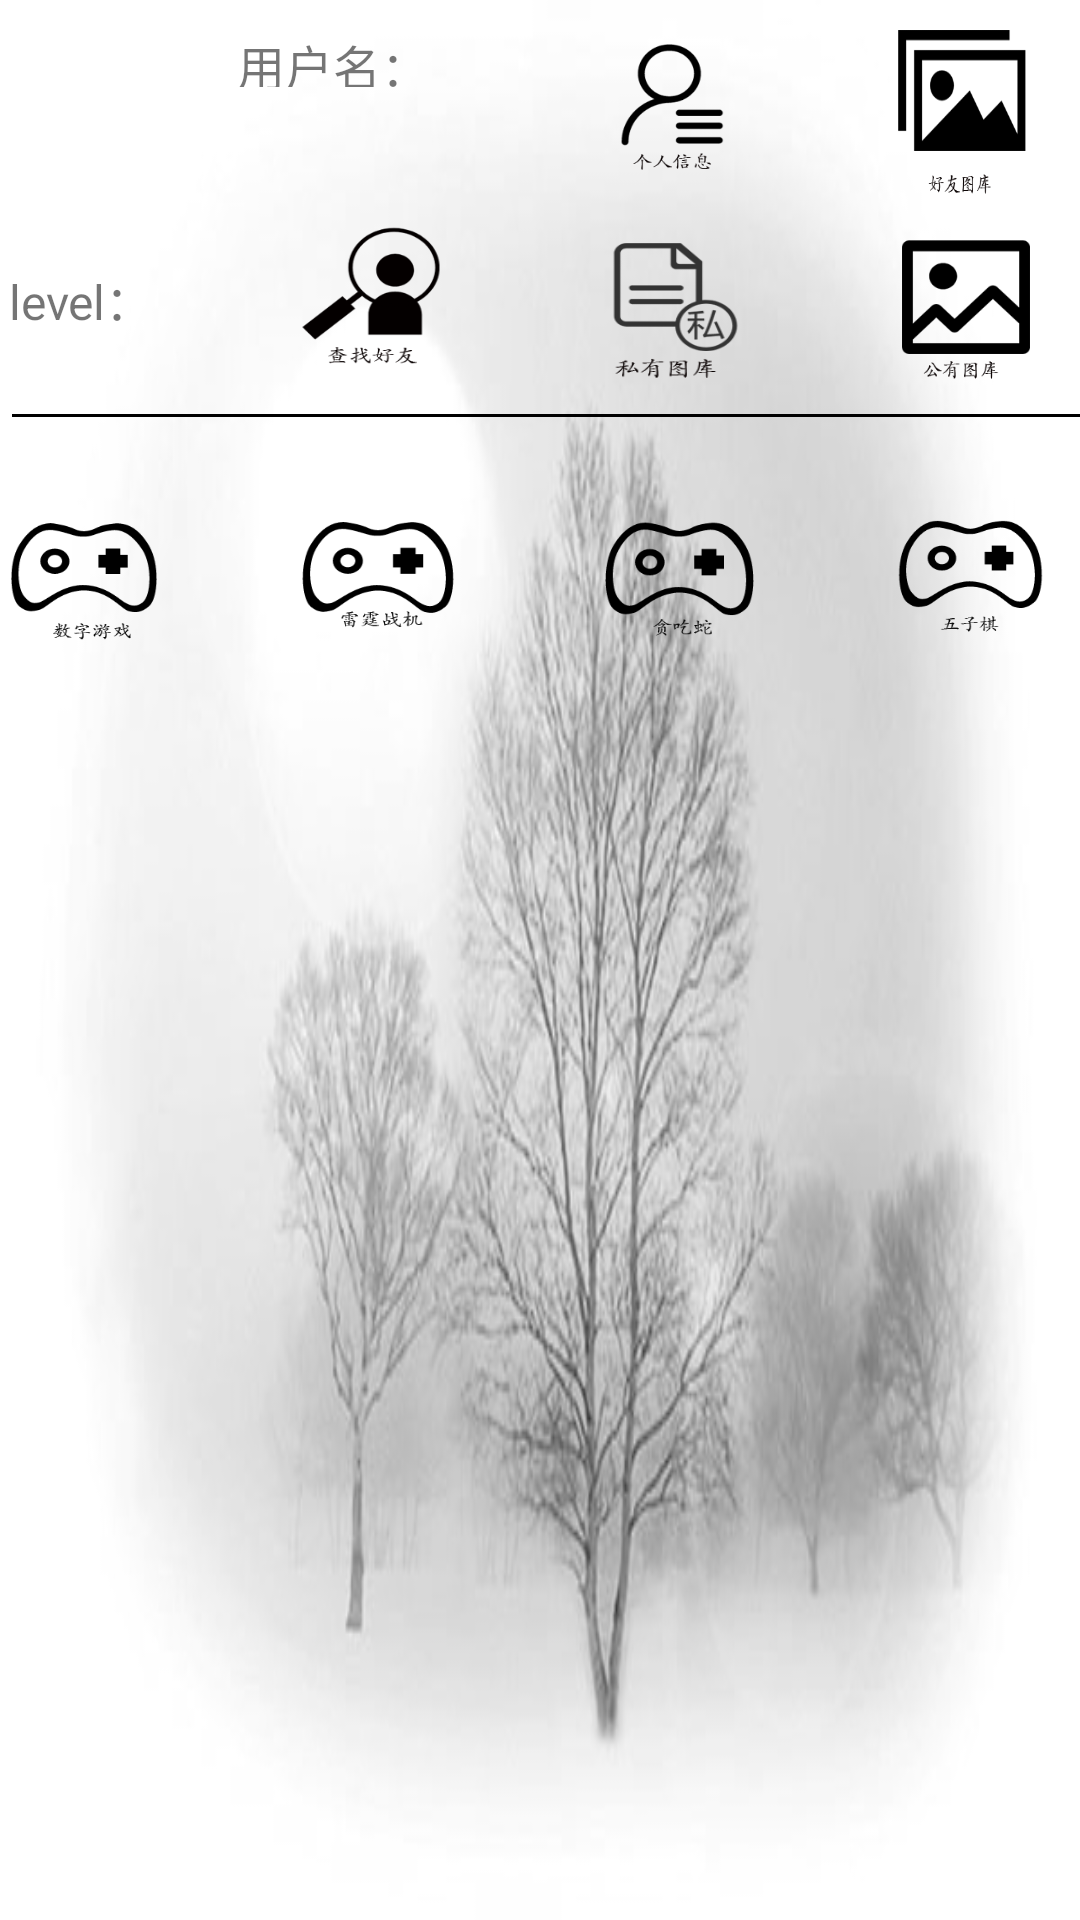

Reconstruct the res/layout file that produces this screen, plus the resources it refers to.
<!-- AndroidManifest.xml: application theme AppTheme -->
<!-- res/layout/userview.xml -->
<?xml version="1.0" encoding="utf-8"?>
<AbsoluteLayout xmlns:android="http://schemas.android.com/apk/res/android"
    xmlns:app="http://schemas.android.com/apk/res-auto"
    xmlns:tools="http://schemas.android.com/tools"
    android:layout_width="match_parent"
    android:layout_height="match_parent"
    android:background="@drawable/balack"
    tools:context=".usersViewActivity"
    tools:layout_editor_absoluteY="81dp">

    <ImageView
        android:id="@+id/yonghutuxiang"
        android:layout_width="wrap_content"
        android:layout_height="wrap_content"
        android:layout_x="3dp"
        android:layout_y="5dp"
        app:srcCompat="@mipmap/ic_launcher"
        tools:layout_editor_absoluteX="5dp"
        tools:layout_editor_absoluteY="7dp" />

    <TextView
        android:id="@+id/level"
        android:layout_width="wrap_content"
        android:layout_height="wrap_content"
        android:layout_x="3dp"
        android:layout_y="88dp"
        android:text="level："
        tools:layout_editor_absoluteX="16dp"
        tools:layout_editor_absoluteY="96dp" />

    <TextView
        android:id="@+id/name_field"
        android:layout_width="wrap_content"
        android:layout_height="19dp"
        android:layout_x="79dp"
        android:layout_y="10dp"
        android:text="用户名："
        tools:layout_editor_absoluteX="90dp"
        tools:layout_editor_absoluteY="16dp" />

    <Button
        android:id="@+id/chazhaohaoyou"
        android:layout_width="63dp"
        android:layout_height="52dp"
        android:layout_x="92dp"
        android:layout_y="73dp"
        android:background="@drawable/findfriend"
        tools:layout_editor_absoluteX="187dp"
        tools:layout_editor_absoluteY="16dp" />

    <Button
        android:id="@+id/siyoutuku"
        android:layout_width="59dp"
        android:layout_height="58dp"
        android:layout_x="291dp"
        android:layout_y="10dp"
        android:background="@drawable/frinedpicture"
        tools:layout_editor_absoluteX="288dp"
        tools:layout_editor_absoluteY="16dp" />

    <Button
        android:id="@+id/gerenxinxi"
        android:layout_width="56dp"
        android:layout_height="49dp"
        android:layout_x="196dp"
        android:layout_y="11dp"
        android:background="@drawable/person"
        tools:layout_editor_absoluteX="90dp"
        tools:layout_editor_absoluteY="79dp" />

    <Button
        android:id="@+id/haoyoutuku"
        android:layout_width="72dp"
        android:layout_height="58dp"
        android:layout_x="189dp"
        android:layout_y="77dp"
        android:background="@drawable/selfpicture"
        tools:layout_editor_absoluteX="187dp"
        tools:layout_editor_absoluteY="79dp" />

    <Button
        android:id="@+id/gongyoutuku"
        android:layout_width="56dp"
        android:layout_height="53dp"
        android:layout_x="294dp"
        android:layout_y="78dp"
        android:background="@drawable/commonpicture"
        tools:layout_editor_absoluteX="288dp"
        tools:layout_editor_absoluteY="79dp" />

    <View
        android:layout_width="wrap_content"
        android:layout_height="1dp"
        android:layout_x="4dp"
        android:layout_y="138dp"
        android:background="@color/colorDark"
        tools:layout_editor_absoluteX="8dp"
        tools:layout_editor_absoluteY="137dp" />

    <Button
        android:id="@+id/wuziqi"
        android:layout_width="55dp"
        android:layout_height="48dp"
        android:layout_x="296dp"
        android:layout_y="164dp"
        android:background="@drawable/wuziqi"
        tools:layout_editor_absoluteX="9dp"
        tools:layout_editor_absoluteY="162dp" />

    <Button
        android:id="@+id/leitingzhanji"
        android:layout_width="58dp"
        android:layout_height="50dp"
        android:layout_x="97dp"
        android:layout_y="164dp"
        android:background="@drawable/zhanji"
        tools:layout_editor_absoluteX="32dp"
        tools:layout_editor_absoluteY="178dp" />

    <Button
        android:id="@+id/tanchishe"
        android:layout_width="57dp"
        android:layout_height="51dp"
        android:layout_x="198dp"
        android:layout_y="164dp"
        android:background="@drawable/tanchishe"
        tools:layout_editor_absoluteX="51dp"
        tools:layout_editor_absoluteY="211dp" />

    <Button
        android:id="@+id/numbergame"
        android:layout_width="56dp"
        android:layout_height="49dp"
        android:layout_x="0dp"
        android:layout_y="169dp"
        android:background="@drawable/numbergame"
        tools:layout_editor_absoluteX="37dp"
        tools:layout_editor_absoluteY="220dp" />
</AbsoluteLayout>
<!-- resources referenced by this layout -->
<resources>
  <color name="colorDark">#000000</color>
  <!-- drawable balack: jpg bitmap (drawable, 59582 bytes) -->
  <!-- drawable commonpicture: png bitmap (drawable, 4609 bytes) -->
  <!-- drawable findfriend: png bitmap (drawable, 7885 bytes) -->
  <!-- drawable frinedpicture: png bitmap (drawable, 4506 bytes) -->
  <!-- drawable numbergame: png bitmap (drawable, 4889 bytes) -->
  <!-- drawable person: png bitmap (drawable, 4664 bytes) -->
  <!-- drawable selfpicture: png bitmap (drawable, 8968 bytes) -->
  <!-- drawable tanchishe: png bitmap (drawable, 4545 bytes) -->
  <!-- drawable wuziqi: png bitmap (drawable, 4451 bytes) -->
  <!-- drawable zhanji: png bitmap (drawable, 4862 bytes) -->
  <style name="AppTheme" parent="Theme.AppCompat.Light.DarkActionBar">
          
          <item name="colorPrimary">@color/colorPrimary</item>
          <item name="colorPrimaryDark">@color/colorPrimaryDark</item>
          <item name="colorAccent">@color/colorAccent</item>
      <item name="android:textSize">16sp</item>
      <item name="android:textStyle">normal</item>
  
      </style>
  <color name="colorPrimary">#008577</color>
  <color name="colorPrimaryDark">#00574B</color>
  <color name="colorAccent">#D81B60</color>
</resources>
